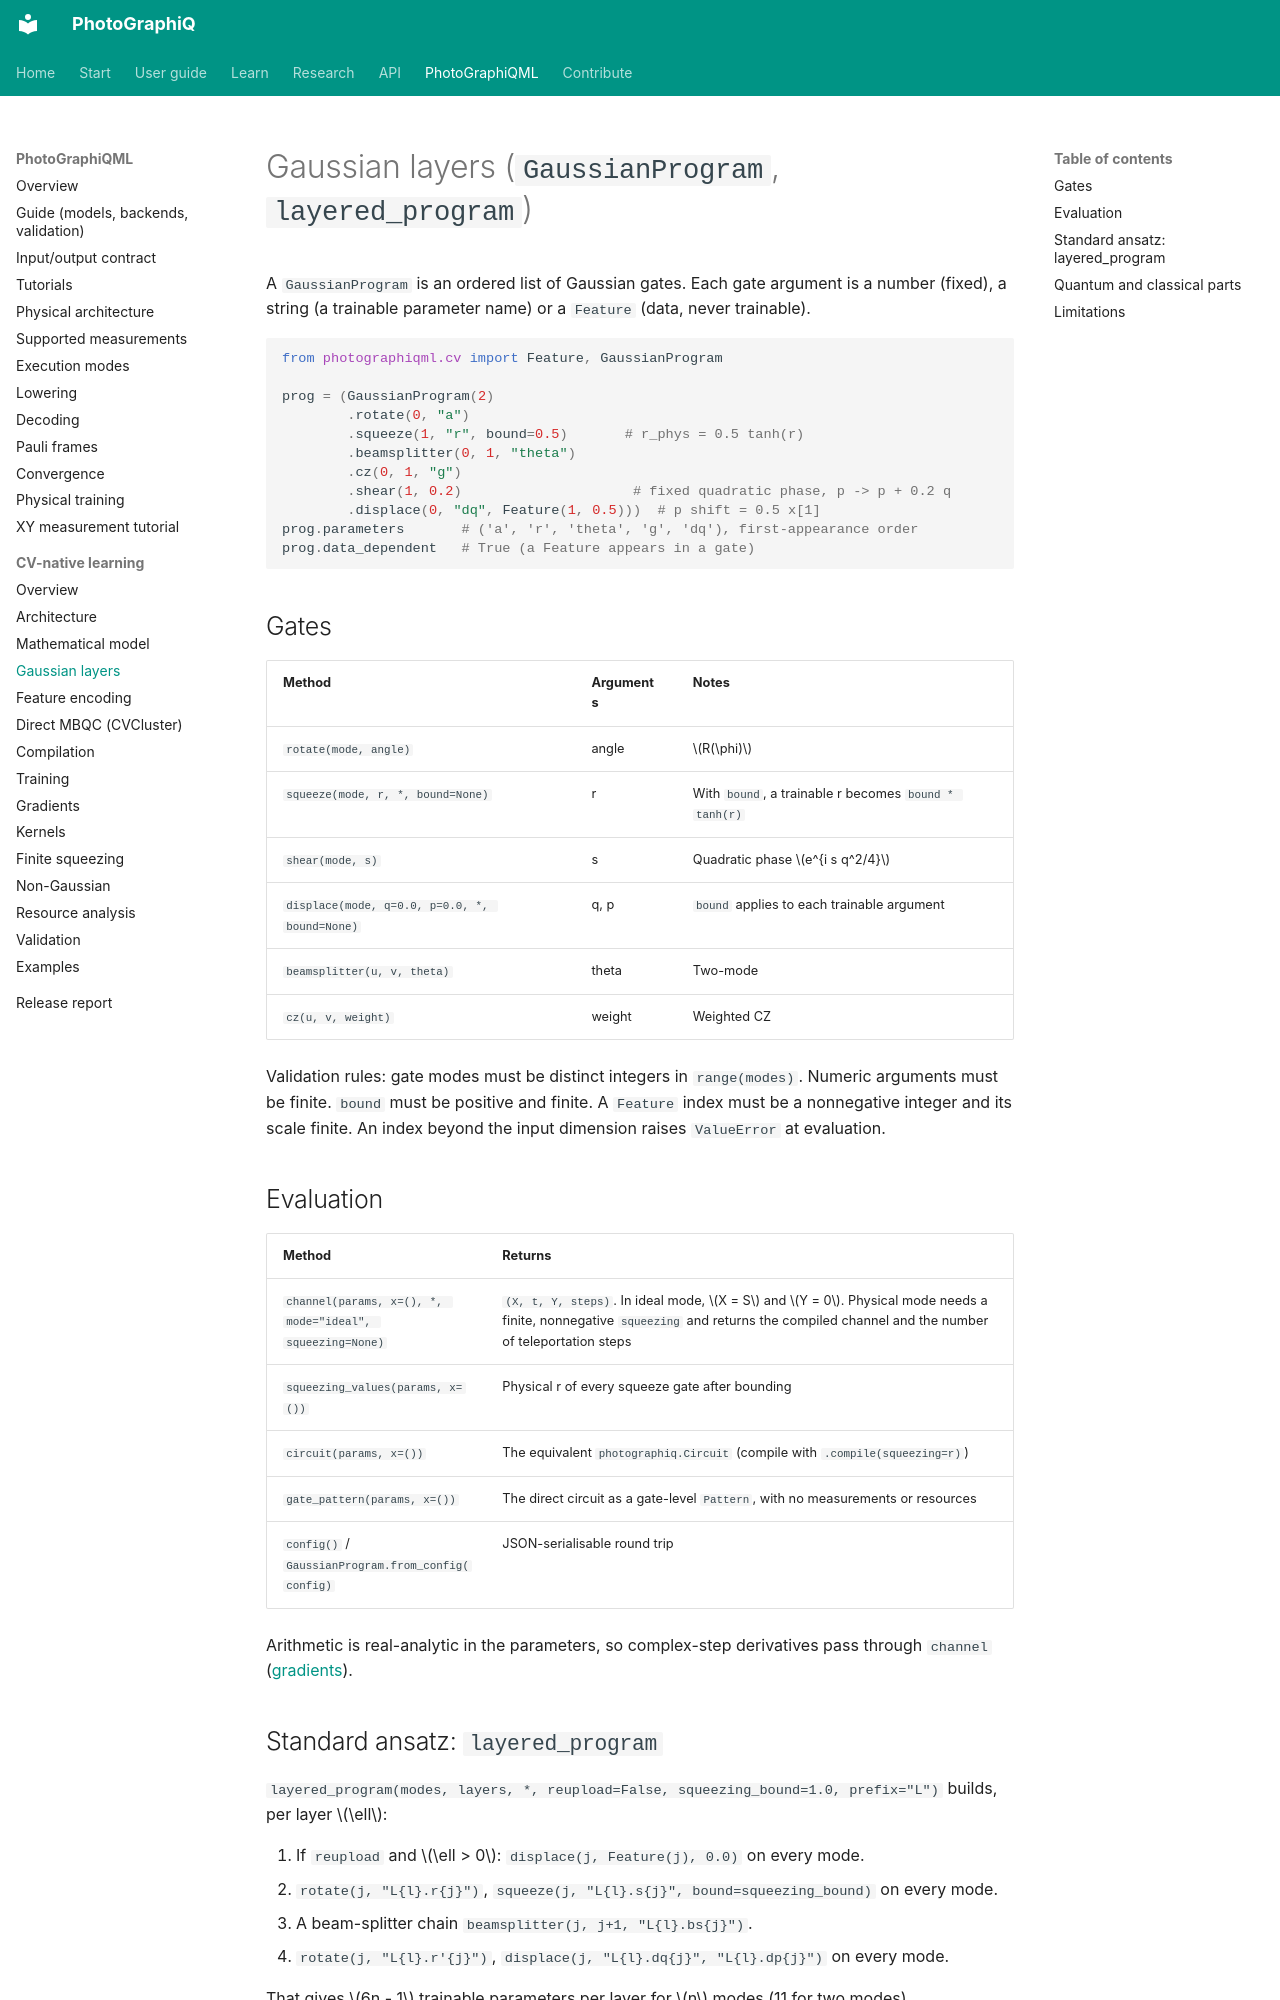

repository: chinmoybiswasdeep/PhotoGraphiQ · page: ml/cv-native/gaussian-layers/index.html · generator: mkdocs

# Gaussian layers (`GaussianProgram`, `layered_program`)

A `GaussianProgram` is an ordered list of Gaussian gates. Each gate argument is a number
(fixed), a string (a trainable parameter name) or a `Feature` (data, never trainable).

```python
from photographiqml.cv import Feature, GaussianProgram

prog = (GaussianProgram(2)
        .rotate(0, "a")
        .squeeze(1, "r", bound=0.5)       # r_phys = 0.5 tanh(r)
        .beamsplitter(0, 1, "theta")
        .cz(0, 1, "g")
        .shear(1, 0.2)                     # fixed quadratic phase, p -> p + 0.2 q
        .displace(0, "dq", Feature(1, 0.5)))  # p shift = 0.5 x[1]
prog.parameters       # ('a', 'r', 'theta', 'g', 'dq'), first-appearance order
prog.data_dependent   # True (a Feature appears in a gate)
```

## Gates

| Method | Arguments | Notes |
| --- | --- | --- |
| `rotate(mode, angle)` | angle | $R(\phi)$ |
| `squeeze(mode, r, *, bound=None)` | r | With `bound`, a trainable r becomes `bound * tanh(r)` |
| `shear(mode, s)` | s | Quadratic phase $e^{i s q^2/4}$ |
| `displace(mode, q=0.0, p=0.0, *, bound=None)` | q, p | `bound` applies to each trainable argument |
| `beamsplitter(u, v, theta)` | theta | Two-mode |
| `cz(u, v, weight)` | weight | Weighted CZ |

Validation rules: gate modes must be distinct integers in `range(modes)`. Numeric
arguments must be finite. `bound` must be positive and finite. A `Feature` index must be
a nonnegative integer and its scale finite. An index beyond the input dimension raises
`ValueError` at evaluation.

## Evaluation

| Method | Returns |
| --- | --- |
| `channel(params, x=(), *, mode="ideal", squeezing=None)` | `(X, t, Y, steps)`. In ideal mode, $X = S$ and $Y = 0$. Physical mode needs a finite, nonnegative `squeezing` and returns the compiled channel and the number of teleportation steps |
| `squeezing_values(params, x=())` | Physical r of every squeeze gate after bounding |
| `circuit(params, x=())` | The equivalent `photographiq.Circuit` (compile with `.compile(squeezing=r)`) |
| `gate_pattern(params, x=())` | The direct circuit as a gate-level `Pattern`, with no measurements or resources |
| `config()` / `GaussianProgram.from_config(config)` | JSON-serialisable round trip |

Arithmetic is real-analytic in the parameters, so complex-step derivatives pass through
`channel` ([gradients](gradients.md)).
